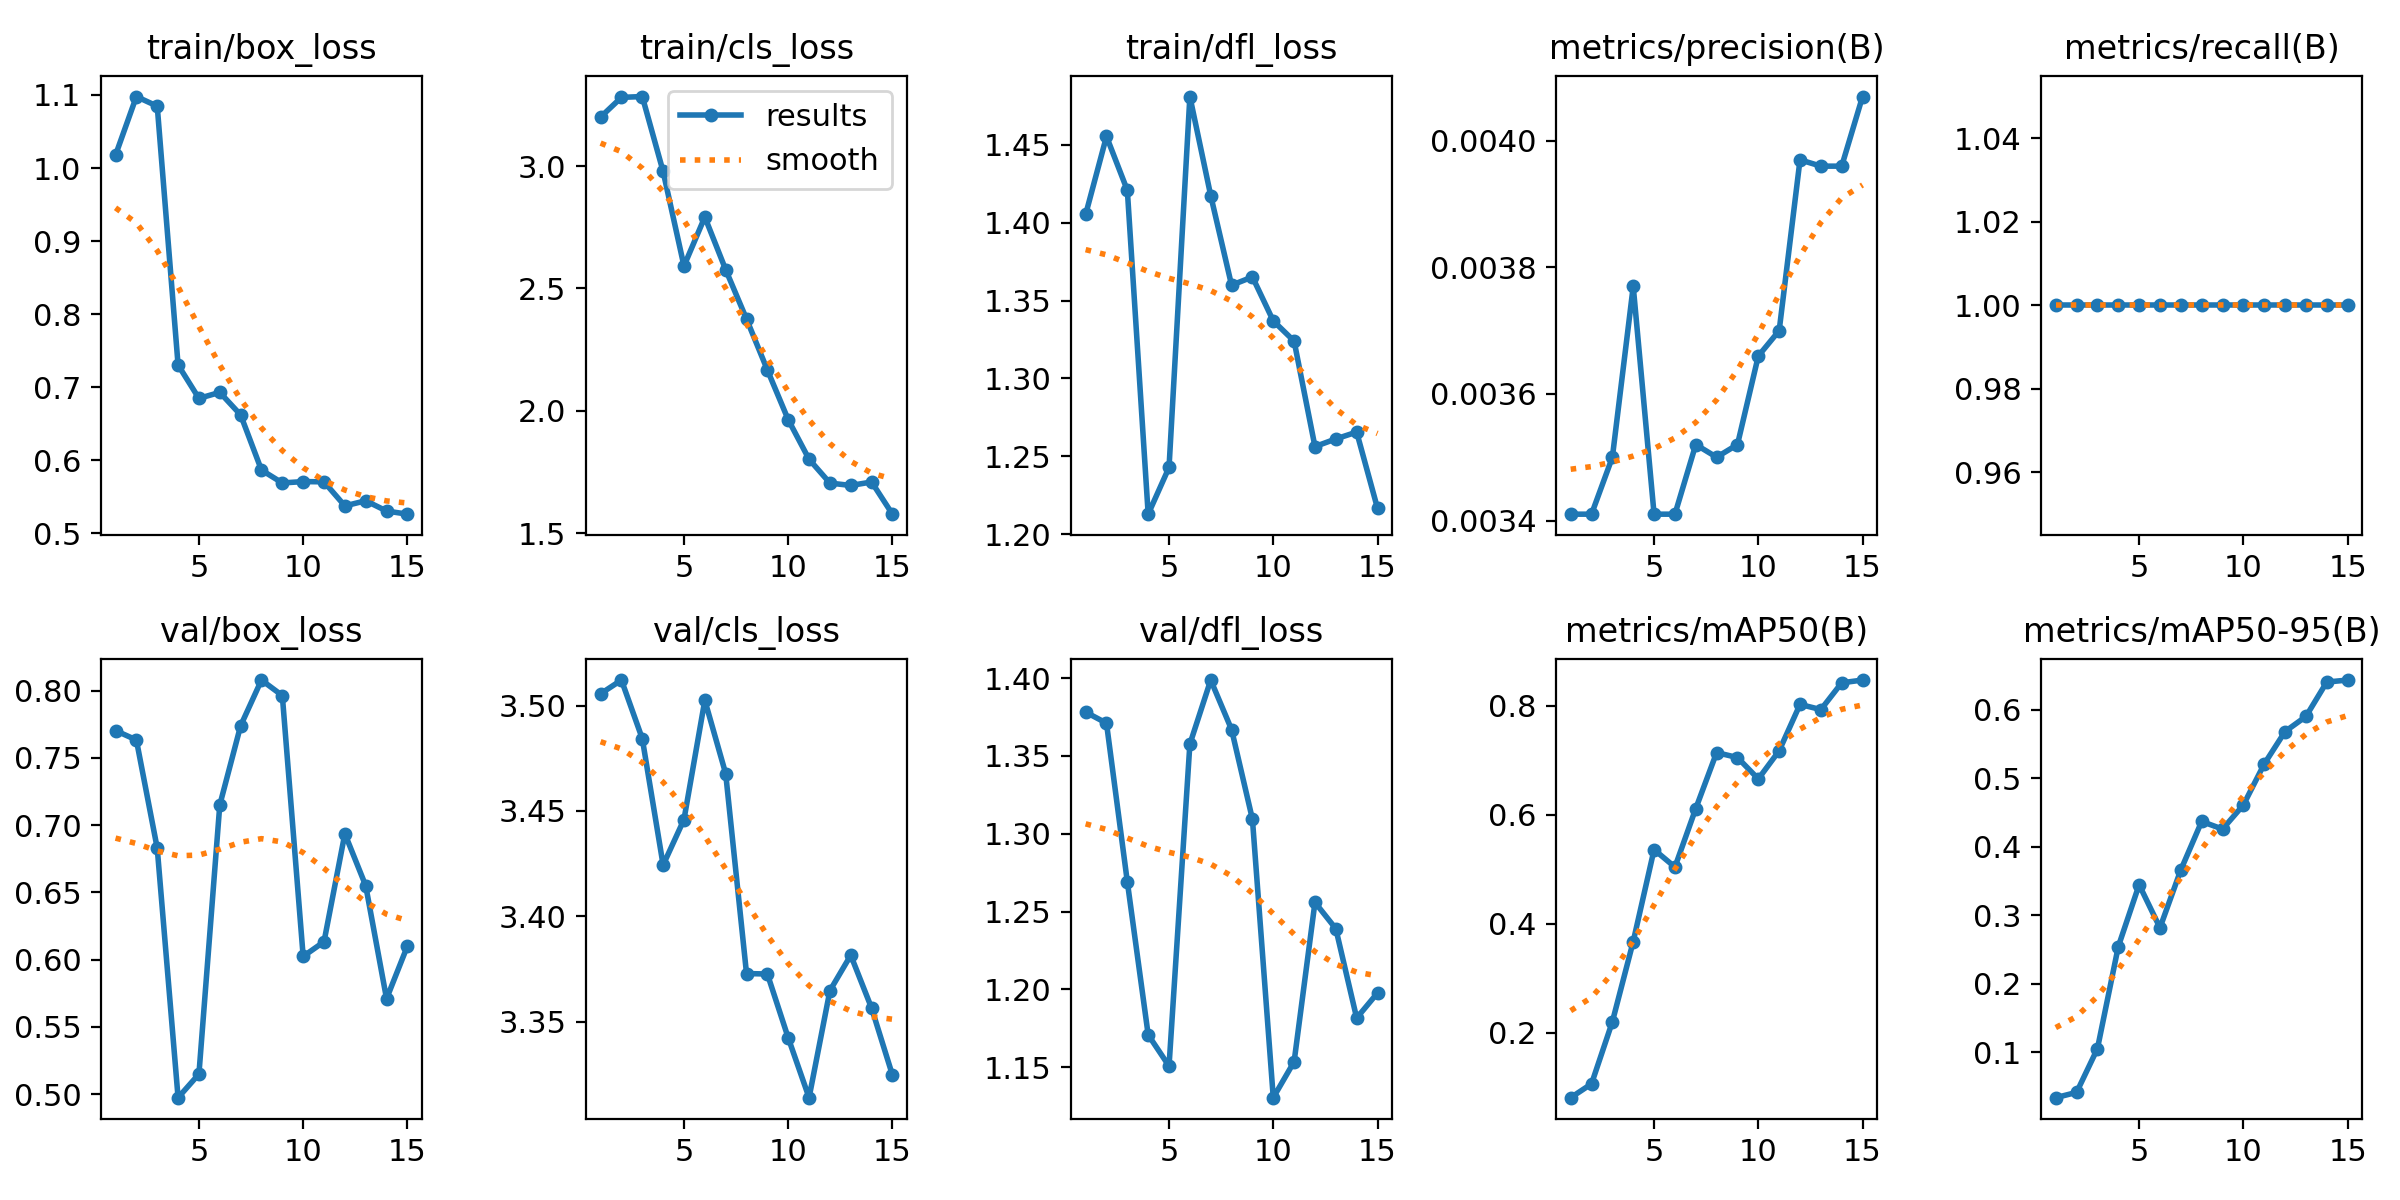

The table this chart was drawn from, first rows:
epoch, train/box_loss, train/cls_loss, train/dfl_loss, metrics/precision(B), metrics/recall(B), metrics/mAP50(B), metrics/mAP50-95(B), val/box_loss, val/cls_loss, val/dfl_loss, lr/pg0, lr/pg1, lr/pg2
1, 1.018, 3.201, 1.405, 0.00341, 1, 0.08124, 0.03356, 0.7704, 3.506, 1.378, 2.858e-05, 2.858e-05, 2.858e-05
2, 1.098, 3.281, 1.455, 0.00341, 1, 0.1066, 0.04129, 0.7633, 3.512, 1.371, 6.6734e-05, 6.6734e-05, 6.6734e-05
3, 1.085, 3.285, 1.421, 0.0035, 1, 0.2206, 0.1051, 0.6829, 3.484, 1.269, 9.923e-05, 9.923e-05, 9.923e-05
4, 0.7304, 2.978, 1.213, 0.00377, 1, 0.3678, 0.2541, 0.4974, 3.424, 1.171, 0.0001261, 0.0001261, 0.0001261
5, 0.6847, 2.592, 1.243, 0.00341, 1, 0.5363, 0.3446, 0.515, 3.446, 1.151, 0.0001472, 0.0001472, 0.0001472
6, 0.6929, 2.792, 1.481, 0.00341, 1, 0.5043, 0.2817, 0.715, 3.502, 1.358, 0.0001628, 0.0001628, 0.0001628
7, 0.6622, 2.577, 1.417, 0.00352, 1, 0.6117, 0.3661, 0.7739, 3.468, 1.399, 0.0001726, 0.0001726, 0.0001726
8, 0.5867, 2.375, 1.36, 0.0035, 1, 0.7144, 0.4369, 0.8079, 3.373, 1.367, 0.0001768, 0.0001768, 0.0001768
9, 0.569, 2.167, 1.365, 0.00352, 1, 0.7052, 0.4258, 0.7964, 3.373, 1.309, 0.0001754, 0.0001754, 0.0001754
10, 0.5709, 1.963, 1.337, 0.00366, 1, 0.666, 0.4609, 0.6025, 3.342, 1.13, 0.0001682, 0.0001682, 0.0001682
11, 0.5705, 1.802, 1.324, 0.0037, 1, 0.7177, 0.5208, 0.6133, 3.314, 1.153, 0.0001555, 0.0001555, 0.0001555
12, 0.5376, 1.704, 1.256, 0.00397, 1, 0.8027, 0.5682, 0.6937, 3.365, 1.256, 0.000137, 0.000137, 0.000137
13, 0.5446, 1.694, 1.261, 0.00396, 1, 0.7932, 0.5902, 0.655, 3.381, 1.239, 0.0001129, 0.0001129, 0.0001129
14, 0.5306, 1.709, 1.266, 0.00396, 1, 0.8424, 0.6405, 0.571, 3.356, 1.182, 8.3196e-05, 8.3196e-05, 8.3196e-05
15, 0.5263, 1.577, 1.217, 0.00407, 1, 0.8474, 0.6434, 0.6101, 3.325, 1.198, 4.7786e-05, 4.7786e-05, 4.7786e-05
